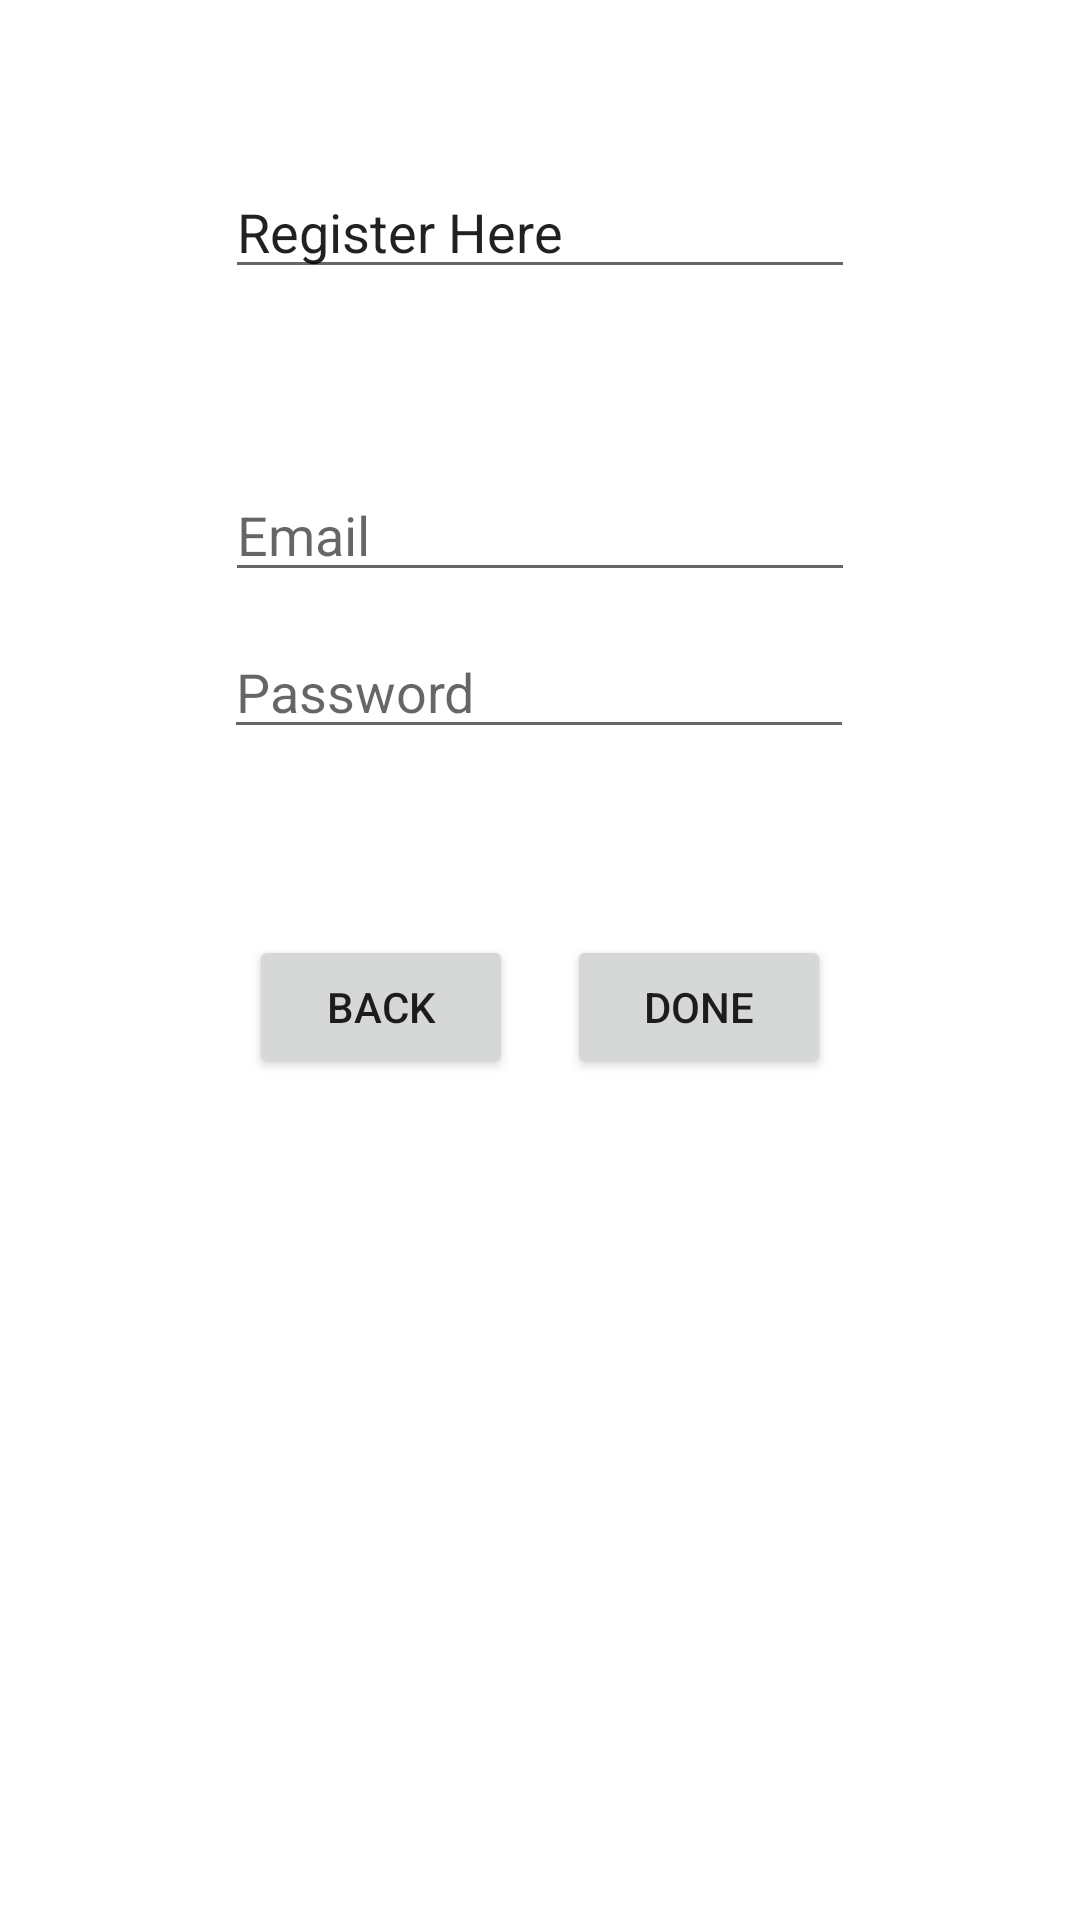

Produce the Android XML layout that renders to this screen, including the resource entries it uses.
<!-- AndroidManifest.xml: application theme Theme.StockJib -->
<!-- res/layout/activity_register.xml -->
<?xml version="1.0" encoding="utf-8"?>
<androidx.constraintlayout.widget.ConstraintLayout xmlns:android="http://schemas.android.com/apk/res/android"
xmlns:app="http://schemas.android.com/apk/res-auto"
xmlns:tools="http://schemas.android.com/tools"
android:layout_width="match_parent"
android:layout_height="match_parent"
tools:context=".RegisterActivity">


<Button
    android:id="@+id/back"
    android:layout_width="wrap_content"
    android:layout_height="wrap_content"
    android:layout_marginEnd="18dp"
    android:layout_marginRight="18dp"
    android:text="Back"
    app:layout_constraintBaseline_toBaselineOf="@+id/done"
    app:layout_constraintEnd_toStartOf="@+id/done"
    app:layout_constraintHorizontal_chainStyle="packed"
    app:layout_constraintStart_toStartOf="parent" />

<Button
    android:id="@+id/done"
    android:layout_width="wrap_content"
    android:layout_height="wrap_content"
    android:layout_marginTop="62dp"
    android:text="Done"
    app:layout_constraintEnd_toEndOf="parent"
    app:layout_constraintStart_toEndOf="@+id/back"
    app:layout_constraintTop_toBottomOf="@+id/password" />

<EditText
    android:id="@+id/email"
    android:layout_width="wrap_content"
    android:layout_height="wrap_content"
    android:layout_centerHorizontal="true"
    android:layout_marginTop="156dp"
    android:ems="10"
    android:hint="Email"
    android:inputType="textEmailAddress"
    app:layout_constraintEnd_toEndOf="parent"
    app:layout_constraintStart_toStartOf="parent"
    app:layout_constraintTop_toTopOf="parent" />

<EditText
    android:id="@+id/password"
    android:layout_width="wrap_content"
    android:layout_height="wrap_content"
    android:layout_marginTop="11dp"
    android:ems="10"
    android:hint="Password"
    android:inputType="textPassword"
    app:layout_constraintEnd_toEndOf="parent"
    app:layout_constraintHorizontal_bias="0.497"
    app:layout_constraintStart_toStartOf="parent"
    app:layout_constraintTop_toBottomOf="@+id/email" />

<EditText
    android:id="@+id/editTextTextPersonName"
    android:layout_width="wrap_content"
    android:layout_height="wrap_content"
    android:layout_marginTop="55dp"
    android:ems="10"
    android:inputType="textPersonName"
    android:text="Register Here"
    app:layout_constraintEnd_toEndOf="parent"
    app:layout_constraintStart_toStartOf="parent"
    app:layout_constraintTop_toTopOf="parent" />

</androidx.constraintlayout.widget.ConstraintLayout>
<!-- resources referenced by this layout -->
<resources>
  <style name="Theme.StockJib" parent="Theme.MaterialComponents.DayNight.DarkActionBar">
          
          <item name="colorPrimary">@color/purple_500</item>
          <item name="colorPrimaryVariant">@color/purple_700</item>
          <item name="colorOnPrimary">@color/white</item>
          
          <item name="colorSecondary">@color/teal_200</item>
          <item name="colorSecondaryVariant">@color/teal_700</item>
          <item name="colorOnSecondary">@color/black</item>
          
          <item name="android:statusBarColor" tools:targetApi="l">?attr/colorPrimaryVariant</item>
          
      </style>
  <!-- not gathered from this repository: default colours our renderer supplied (Android Studio template values) -->
  <color name="purple_500">#FF6200EE</color>
  <color name="purple_700">#FF3700B3</color>
  <color name="teal_200">#FF03DAC5</color>
  <color name="teal_700">#FF018786</color>
  <color name="black">#FF000000</color>
  <color name="white">#FFFFFFFF</color>
</resources>
